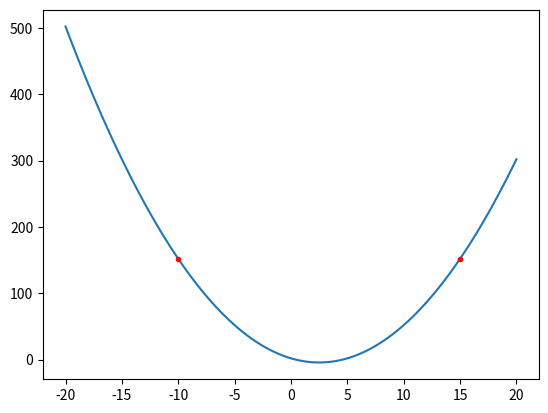

Reproduce this figure in Python.
import matplotlib.pyplot as plt
import numpy as np

def my_function(x):
    return x**2 - 5*x + 2

def derivada(x):
    return 2*x - 5

x = np.linspace(-20, 20, 100)
y = my_function(x)

plt.plot(x, y)

y1 = derivada(-10)

init_x = 15
init_y = my_function(init_x)

dx = derivada(init_x)
# px = Rests the dot to its derivated
# Since the derivate is related to the gradient descend,
# we can go on the direction of the descend
px = init_x - dx
py = my_function(px)

plt.plot(init_x, init_y, 'r.')
plt.plot(px, py, 'r.')
plt.show()

# As we can see here, the step is too big to go to the minimum
# so we need a factor to reduce the step
# this number is called "learning rate"